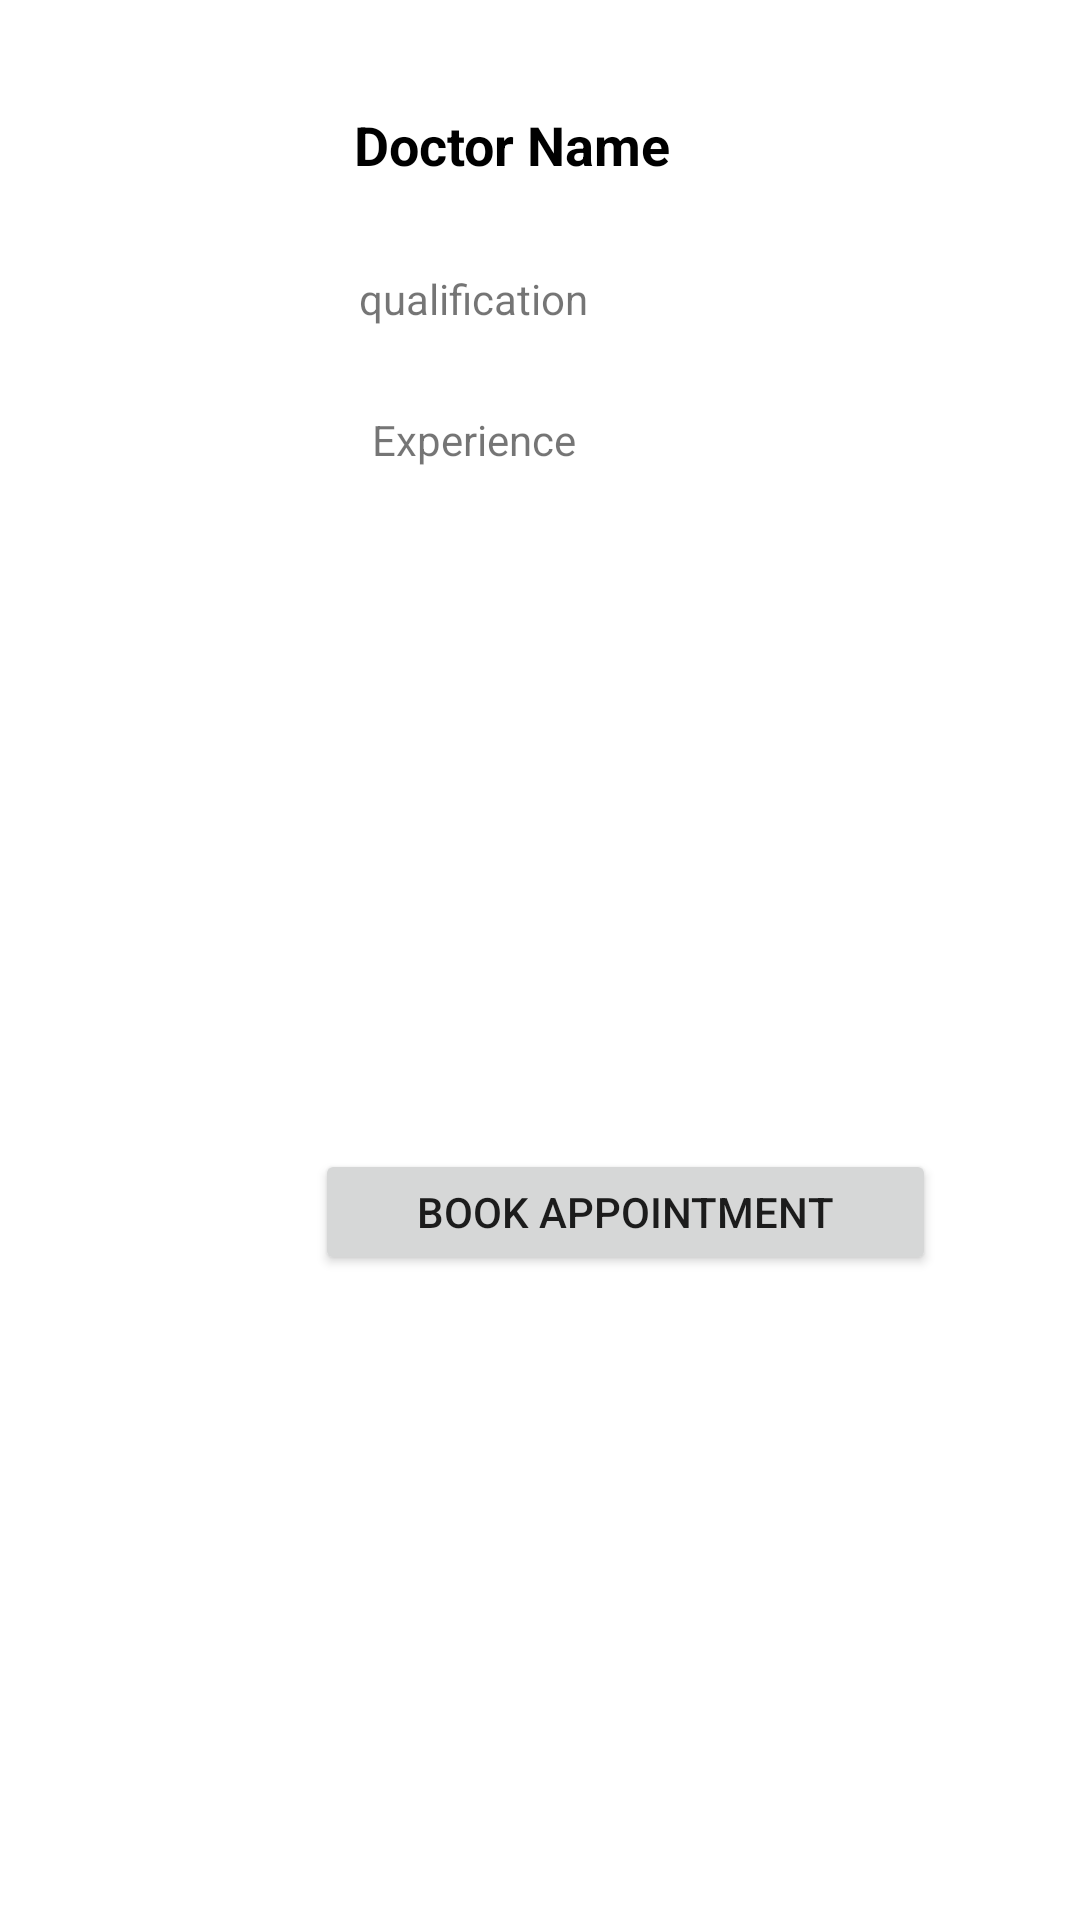

Write the Android layout XML for this screen, with the resource values it uses.
<!-- AndroidManifest.xml: application theme Theme.Nxt_Pharma -->
<!-- res/layout/doctor_profile.xml -->
<?xml version="1.0" encoding="utf-8"?>
<androidx.constraintlayout.widget.ConstraintLayout
    xmlns:android="http://schemas.android.com/apk/res/android"
    xmlns:app="http://schemas.android.com/apk/res-auto"
    xmlns:tools="http://schemas.android.com/tools"
    android:layout_width="match_parent"
    android:layout_height="wrap_content">

    <ImageView
        android:id="@+id/imageView11"
        android:layout_width="wrap_content"
        android:layout_height="wrap_content"
        android:layout_marginStart="28dp"
        android:layout_marginTop="36dp"
        app:layout_constraintStart_toStartOf="parent"
        app:layout_constraintTop_toTopOf="parent"
        tools:srcCompat="@tools:sample/avatars" />

    <TextView
        android:id="@+id/textView20"
        android:layout_width="198dp"
        android:layout_height="34dp"
        android:layout_marginTop="36dp"
        android:layout_marginEnd="44dp"
        android:text="Doctor Name"
        android:textColor="@color/black"
        android:textSize="18sp"
        android:textStyle="bold"
        app:layout_constraintEnd_toEndOf="parent"
        app:layout_constraintTop_toTopOf="parent" />

    <TextView
        android:id="@+id/textView21"
        android:layout_width="wrap_content"
        android:layout_height="wrap_content"
        android:layout_marginTop="20dp"
        android:layout_marginEnd="164dp"
        android:text="qualification"
        app:layout_constraintEnd_toEndOf="parent"
        app:layout_constraintTop_toBottomOf="@+id/textView20" />

    <TextView
        android:id="@+id/textView22"
        android:layout_width="wrap_content"
        android:layout_height="wrap_content"
        android:layout_marginTop="28dp"
        android:layout_marginEnd="168dp"
        android:text="Experience"
        app:layout_constraintEnd_toEndOf="parent"
        app:layout_constraintTop_toBottomOf="@+id/textView21" />

    <Button
        android:id="@+id/button11"
        android:layout_width="207dp"
        android:layout_height="42dp"
        android:layout_marginTop="20dp"
        android:layout_marginEnd="48dp"
        android:layout_marginBottom="8dp"
        android:text="Book Appointment"
        app:layout_constraintBottom_toBottomOf="parent"
        app:layout_constraintEnd_toEndOf="parent"
        app:layout_constraintTop_toBottomOf="@+id/textView22" />
</androidx.constraintlayout.widget.ConstraintLayout>
<!-- resources referenced by this layout -->
<resources>
  <color name="black">#FF000000</color>
  <style name="Theme.Nxt_Pharma" parent="Theme.MaterialComponents.DayNight.DarkActionBar">
  
  
  
  
          
          <item name="colorPrimary">@color/purple_500</item>
          <item name="colorPrimaryVariant">@color/purple_700</item>
          <item name="colorOnPrimary">@color/white</item>
          
          <item name="colorSecondary">@color/teal_200</item>
          <item name="colorSecondaryVariant">@color/teal_700</item>
          <item name="colorOnSecondary">@color/black</item>
          
          <item name="android:statusBarColor" tools:targetApi="l">?attr/colorPrimaryVariant</item>
          
      </style>
  <color name="purple_500">#FF6200EE</color>
  <color name="purple_700">#FF3700B3</color>
  <color name="white">#FFFFFFFF</color>
  <color name="teal_200">#FF03DAC5</color>
  <color name="teal_700">#FF018786</color>
</resources>
